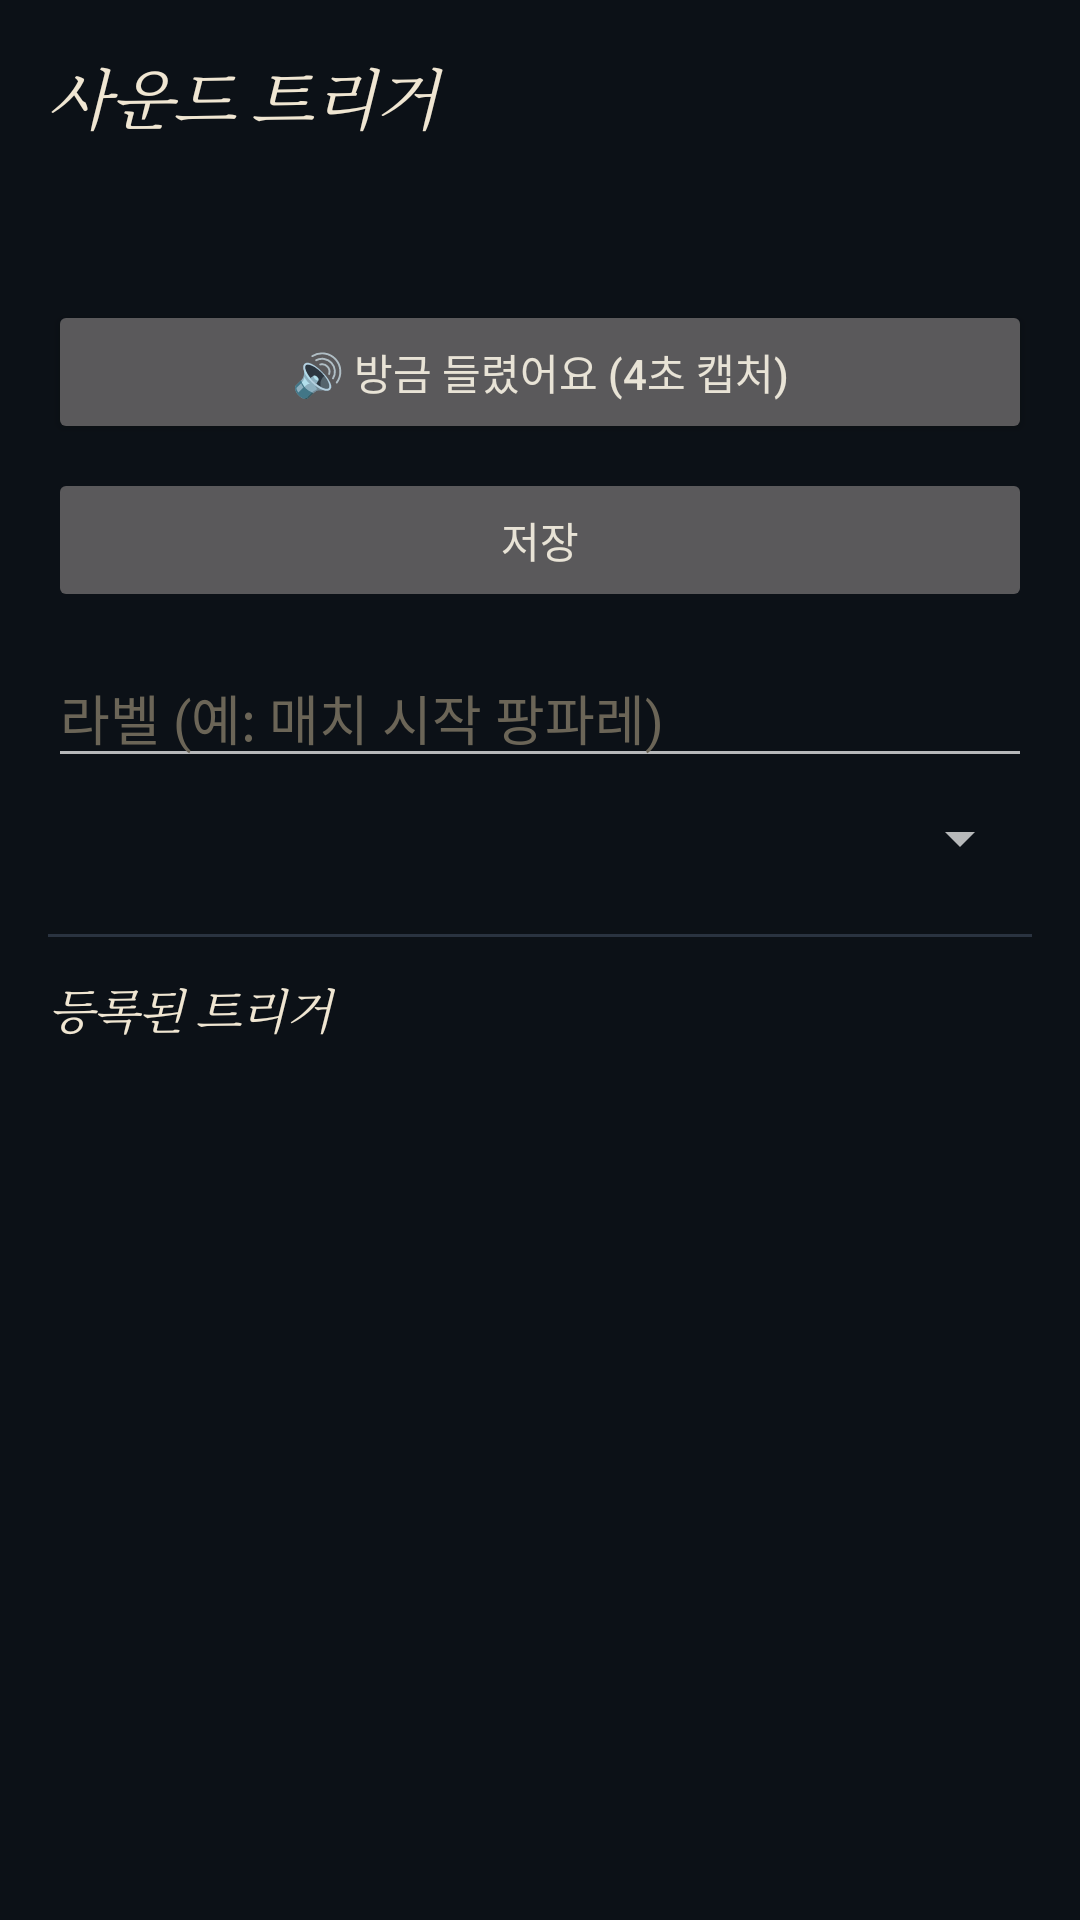

Write the Android layout XML for this screen, with the resource values it uses.
<!-- AndroidManifest.xml: application theme Theme.WrSpellcheck -->
<!-- res/layout/activity_sound_trigger.xml -->
<?xml version="1.0" encoding="utf-8"?>
<LinearLayout xmlns:android="http://schemas.android.com/apk/res/android"
    android:layout_width="match_parent"
    android:layout_height="match_parent"
    android:orientation="vertical"
    android:background="@color/lol_bg"
    android:padding="16dp"
    android:fitsSystemWindows="true">

    <TextView
        style="@style/LolTitle"
        android:layout_width="match_parent"
        android:layout_height="wrap_content"
        android:text="사운드 트리거"
        android:textSize="22sp"
        android:paddingBottom="8dp" />

    <TextView
        android:id="@+id/sound_status"
        android:layout_width="match_parent"
        android:layout_height="wrap_content"
        android:padding="8dp"
        android:textColor="@color/lol_ink_soft"
        android:textSize="12sp" />

    <Button
        android:id="@+id/btn_capture_now"
        android:layout_width="match_parent"
        android:layout_height="wrap_content"
        android:layout_marginTop="12dp"
        android:text="🔊 방금 들렸어요 (4초 캡처)" />

    <Button
        android:id="@+id/btn_save"
        android:layout_width="match_parent"
        android:layout_height="wrap_content"
        android:layout_marginTop="8dp"
        android:enabled="false"
        android:text="저장" />

    <EditText
        android:id="@+id/input_label"
        android:layout_width="match_parent"
        android:layout_height="wrap_content"
        android:hint="라벨 (예: 매치 시작 팡파레)"
        android:layout_marginTop="12dp" />

    <Spinner
        android:id="@+id/spin_action"
        android:layout_width="match_parent"
        android:layout_height="wrap_content"
        android:layout_marginTop="8dp" />

    <View
        android:layout_width="match_parent"
        android:layout_height="1dp"
        android:background="@color/lol_rule"
        android:layout_marginTop="20dp"
        android:layout_marginBottom="12dp" />

    <TextView
        style="@style/LolTitle"
        android:layout_width="match_parent"
        android:layout_height="wrap_content"
        android:text="등록된 트리거"
        android:textSize="16sp" />

    <androidx.recyclerview.widget.RecyclerView
        android:id="@+id/trigger_list"
        android:layout_width="match_parent"
        android:layout_height="0dp"
        android:layout_weight="1"
        android:layout_marginTop="8dp" />

</LinearLayout>
<!-- resources referenced by this layout -->
<resources>
  <color name="lol_bg">#0C1117</color>
  <color name="lol_ink_soft">#A8A194</color>
  <color name="lol_rule">#2A3340</color>
  <style name="LolTitle">
          <item name="android:fontFamily">serif</item>
          <item name="android:textStyle">italic</item>
          <item name="android:textColor">@color/lol_gold_soft</item>
          <item name="android:letterSpacing">-0.02</item>
      </style>
  <style name="Theme.WrSpellcheck" parent="Theme.MaterialComponents.NoActionBar">
          <item name="colorPrimary">@color/lol_hex</item>
          <item name="colorOnPrimary">@color/lol_bg</item>
          <item name="colorSecondary">@color/lol_gold</item>
          <item name="android:windowBackground">@color/lol_bg</item>
          <item name="android:colorBackground">@color/lol_bg</item>
          <item name="android:textColor">@color/lol_ink</item>
          <item name="android:textColorHint">@color/lol_ink_dim</item>
          <item name="materialButtonStyle">@style/LolButton</item>
          <item name="android:statusBarColor">@color/lol_bg_elev</item>
          <item name="android:navigationBarColor">@color/lol_bg</item>
          <item name="android:windowLightStatusBar">false</item>
      </style>
  <color name="lol_gold_soft">#F0E6D2</color>
  <color name="lol_hex">#0AC8B9</color>
  <color name="lol_gold">#C89B3C</color>
  <color name="lol_ink">#E8E3D6</color>
  <color name="lol_ink_dim">#6B6557</color>
  <style name="LolButton" parent="Widget.MaterialComponents.Button.OutlinedButton">
          <item name="strokeColor">@color/lol_gold</item>
          <item name="strokeWidth">1dp</item>
          <item name="android:textColor">@color/lol_gold_soft</item>
          <item name="android:fontFamily">serif</item>
          <item name="cornerRadius">2dp</item>
          <item name="rippleColor">@color/lol_hex</item>
      </style>
  <color name="lol_bg_elev">#131A23</color>
</resources>
